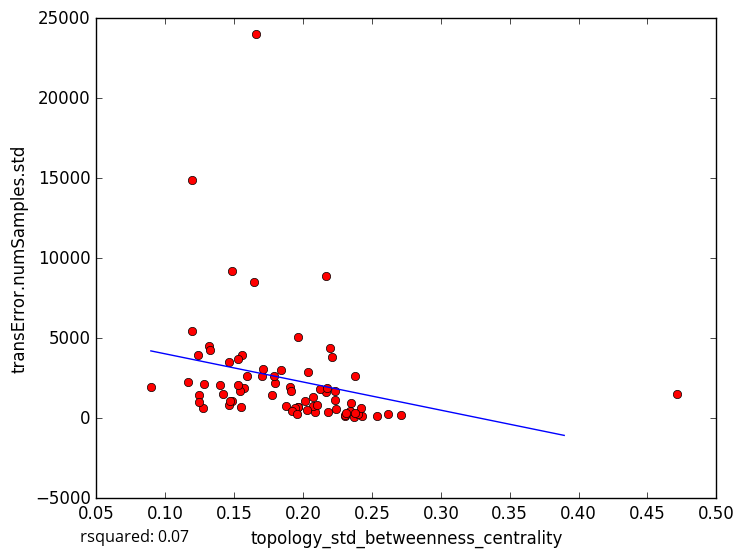

The file beside this chart, header and first rows:
topology_std_betweenness_centrality, transError.numSamples.std
0.1318, 4497
0.1487, 1069
0.2617, 257.9
0.2307, 141.9
0.2714, 182.9
0.1163, 2244
0.1555, 3936
0.2033, 2875
0.2185, 363.8
0.2428, 147.3
0.2379, 2626
0.2366, 108.1
0.2013, 1084
0.2304, 180.8
0.2399, 273.7
0.2421, 643
0.1962, 702.5
0.4714, 1510
0.1191, 14873
0.1962, 720.8
0.1486, 9226
0.1838, 3023
0.1703, 2651
0.166, 24044
0.2167, 1616
0.2163, 8919
0.2233, 1726
0.1571, 1863
0.1945, 624.2
0.1272, 620.5
0.1461, 857
0.1966, 5104
0.08955, 1966
0.147, 1057
0.1416, 1484
0.1241, 3961
0.2539, 165.8
0.1279, 2139
0.1244, 1429
0.2345, 968.2
0.1194, 5433
0.2209, 3843
0.2125, 1817
0.1547, 691.5
0.1644, 8506
0.1531, 3723
0.1907, 1936
0.2194, 4393
0.1909, 1687
0.14, 2072
0.2088, 383.6
0.2075, 786.7
0.2173, 1918
0.1799, 2175
0.1878, 748.4
0.1791, 2609
0.2069, 1354
0.203, 490.1
0.1917, 432.5
0.2343, 473.1
... 18 more rows
